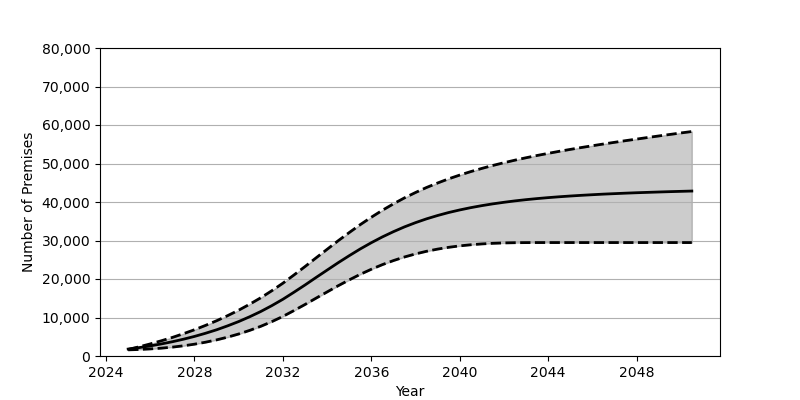

The table this chart was drawn from, first rows:
Date, Low, Base, High
2025-01, 1596, 1801, 1706
2025-07, 1693, 2180, 2391
2026-01, 1839, 2626, 3141
2026-07, 2035, 3130, 3950
2027-01, 2305, 3707, 4825
2027-07, 2643, 4352, 5784
2028-01, 3069, 5084, 6820
2028-07, 3582, 5902, 7945
2029-01, 4188, 6810, 9158
2029-07, 4895, 7829, 10475
2030-01, 5718, 8951, 11904
2030-07, 6652, 10191, 13452
2031-01, 7715, 11562, 15128
2031-07, 8923, 13072, 16945
2032-01, 10280, 14734, 18911
2032-07, 11796, 16555, 21038
2033-01, 13384, 18448, 23239
2033-07, 15015, 20384, 25476
2034-01, 16644, 22318, 27718
2034-07, 18240, 24217, 29922
2035-01, 19771, 26056, 32066
2035-07, 21207, 27797, 34113
2036-01, 22533, 29429, 36047
2036-07, 23728, 30927, 37847
2037-01, 24790, 32298, 39525
2037-07, 25717, 33532, 41067
2038-01, 26519, 34641, 42476
2038-07, 27197, 35622, 43770
2039-01, 27768, 36496, 44942
2039-07, 28229, 37264, 46017
2040-01, 28602, 37937, 46996
2040-07, 28891, 38533, 47899
2041-01, 29113, 39059, 48730
2041-07, 29265, 39519, 49496
2042-01, 29371, 39925, 50206
2042-07, 29427, 40289, 50869
2043-01, 29454, 40608, 51497
2043-07, 29463, 40886, 52080
2044-01, 29465, 41136, 52633
2044-07, 29465, 41357, 53164
2045-01, 29465, 41556, 53665
2045-07, 29465, 41732, 54148
2046-01, 29465, 41893, 54614
2046-07, 29465, 42044, 55065
2047-01, 29465, 42171, 55501
2047-07, 29465, 42294, 55931
2048-01, 29465, 42406, 56339
2048-07, 29465, 42502, 56751
2049-01, 29465, 42598, 57155
2049-07, 29465, 42687, 57538
2050-01, 29465, 42766, 57933
2050-07, 29465, 42845, 58308
